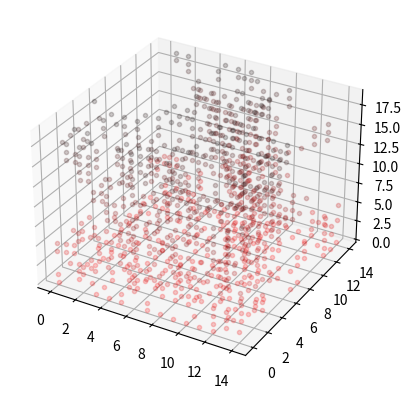

Source code (Python):
import matplotlib.pyplot as p
import random
a=p.axes(projection='3d')

xmax = 15
ymax = 15
tmax = 20
#initialize grid
grid = [[random.choice([0,1]) for x in range(xmax)] for y in range(ymax)]

#neighborhood
def neighborhood(x,y,g):
    global xmax, ymax
    return [
            g[(y+1) % ymax][(x) % xmax],
            g[(y+1) % ymax][(x+1) % xmax],
            g[(y+1) % ymax][(x-1) % xmax],
            g[(y) % ymax][(x+1) % xmax],
            g[(y) % ymax][(x-1) % xmax],
            g[(y-1) % ymax][(x) % xmax],
            g[(y-1) % ymax][(x+1) % xmax],
            g[(y-1) % ymax][(x-1) % xmax]
        ]

#update grid
def update(g):
    global xmax, ymax
    new = [[0 for x in range(xmax)] for y in range(ymax)]
    for y in range(ymax):
        for x in range(xmax):
            if g[y][x] == 1: #live cell
                if sum(neighborhood(x,y,g)) in [2,3]:
                    new[y][x] = 1
                else:
                    new[y][x] = 0
            else:
                if sum(neighborhood(x,y,g)) in [3]:
                    new[y][x] = 1
    return new

for t in range(tmax):
    for y in range(ymax):
        for x in range(xmax):
            if grid[y][x] == 1:
                a.plot([x],[y],[t],color=(1 - t/tmax,0,0,.2),markersize=3,marker='o')
    grid = update(grid)
    
p.show()